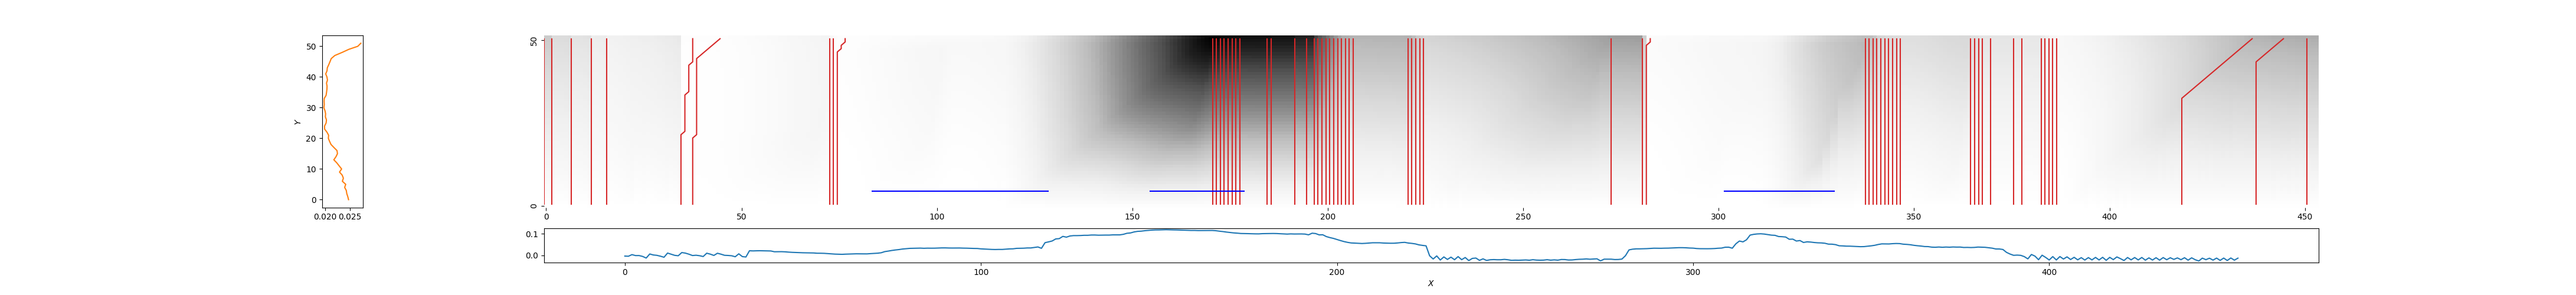

The file beside this chart, header and first rows:
0, 0, 1.3435109558163454
2, 2, 0.9956
7, 7, 0.8342
12, 12, 0.6162
16, 16, 0.4883
35, 38, 0.07285
38, 45, 0.09365
73, 73, 0.2634
74, 74, 0.1346
75, 77, 0.07795
171, 171, 4.265
172, 172, 4.204
173, 173, 4.122
174, 174, 4.108
175, 175, 4.087
176, 176, 4.058
177, 177, 4.038
178, 178, 4.029
185, 185, 4.02
186, 186, 3.978
192, 192, 3.801
195, 195, 3.782
197, 197, 3.377
198, 198, 3.129
199, 199, 2.931
200, 200, 2.663
201, 201, 2.399
202, 202, 2.157
203, 203, 1.969
204, 204, 1.831
205, 205, 1.793
206, 206, 1.739
207, 207, 1.7
221, 221, 1.727
222, 222, 1.603
223, 223, 1.369
224, 224, 1.242
225, 225, 1.137
273, 273, 2.007
281, 281, 1.252
282, 283, 0.1597
338, 338, 1.547
339, 339, 1.535
340, 340, 1.422
341, 341, 1.153
342, 342, 1.119
343, 343, 1.061
344, 344, 1.054
345, 345, 1.008
346, 346, 0.9775
347, 347, 0.9294
365, 365, 0.9649
366, 366, 0.9481
367, 367, 0.8195
368, 368, 0.7889
370, 370, 0.7856
376, 376, 0.7377
378, 378, 0.7231
383, 383, 0.6777
384, 384, 0.5673
385, 385, 0.3748
... 5 more rows
